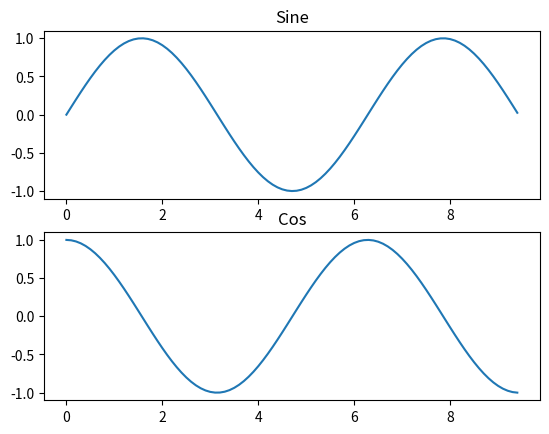

The matplotlib source for this figure:
#The most important function in matplotlib is plot,
# which allows you to plot 2D data. Here is a simple example:
import numpy as np
import matplotlib.pyplot as plt
from scipy.ndimage import label

# Compute the x and y coordinates for points on a sine curve
x = np.arange(0, 3 * np.pi, 0.1)
y = np.sin(x)
z = np.cos(x)

# plt.plot(x,y, label="sin")
# # plt.plot(x,z, label="cos")
# # plt.xlabel('x axis label')
# # plt.ylabel('y axis label')
# # plt.legend()
# # plt.show()

plt.subplot(2, 1, 1)


plt.plot(x, y)
plt.title('Sine')

plt.subplot(2, 1, 2)

plt.plot(x, z)
plt.title('Cos')
plt.show()